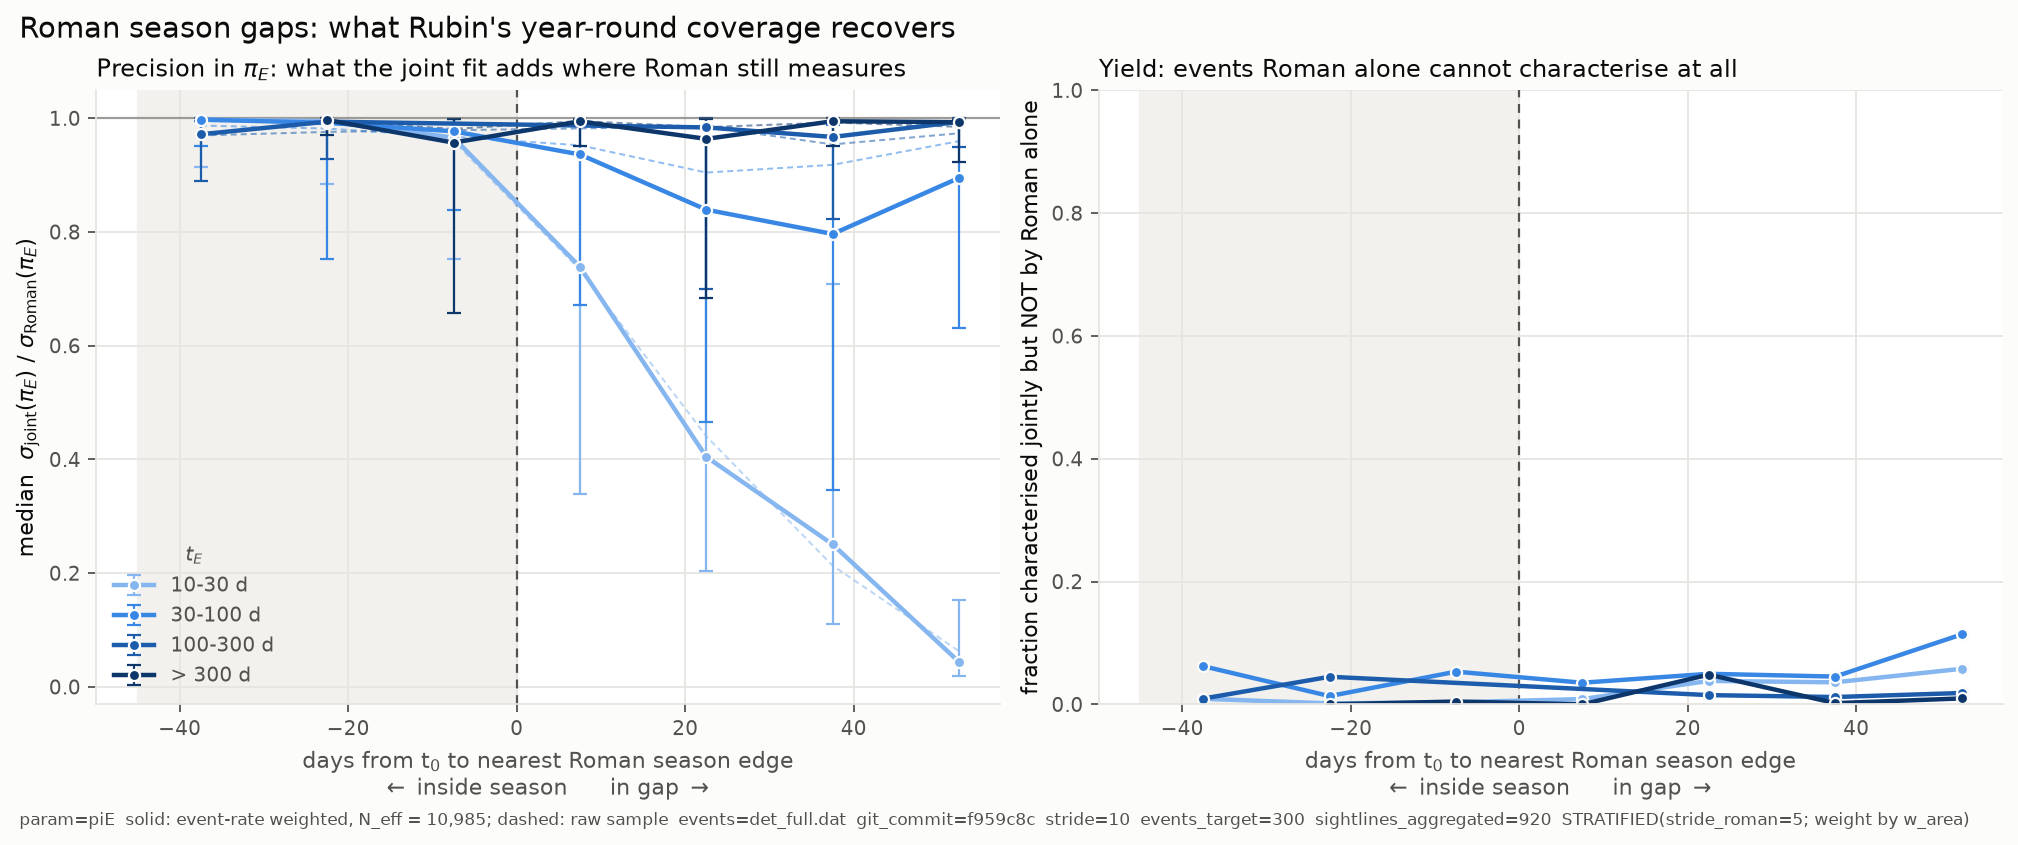

Source data for this figure (header and first rows):
panel, param, teBin, dt_centre, n, n_eff, median, median_unweighted, q25, q75, rescue_fraction, rescue_fraction_unweighted
precision, piE, 10-30 d, -37.5, 133, 57, 0.9974, 0.9948, 0.9146, 0.9999, , 
precision, piE, 10-30 d, -22.5, 480, 225.2, 0.9948, 0.9928, 0.8847, 0.9997, , 
precision, piE, 10-30 d, -7.5, 478, 207.4, 0.9658, 0.9597, 0.7527, 0.9988, , 
precision, piE, 10-30 d, 7.5, 335, 161, 0.7386, 0.7331, 0.3393, 0.9856, , 
precision, piE, 10-30 d, 22.5, 221, 95.19, 0.4045, 0.4407, 0.2042, 0.9836, , 
precision, piE, 10-30 d, 37.5, 158, 71.77, 0.2504, 0.2129, 0.1104, 0.7081, , 
precision, piE, 10-30 d, 52.5, 104, 52.38, 0.04367, 0.06264, 0.01832, 0.153, , 
yield, piE, 10-30 d, -37.5, 135, 57.38, , , , , 0.009014, 0.02963
yield, piE, 10-30 d, -22.5, 481, 225.5, , , , , 0.001506, 0.004158
yield, piE, 10-30 d, -7.5, 479, 207.4, , , , , 0.003308, 0.0167
yield, piE, 10-30 d, 7.5, 335, 161, , , , , 0.00855, 0.01791
yield, piE, 10-30 d, 22.5, 221, 95.19, , , , , 0.03811, 0.04977
yield, piE, 10-30 d, 37.5, 158, 71.77, , , , , 0.03584, 0.08228
yield, piE, 10-30 d, 52.5, 104, 52.38, , , , , 0.05782, 0.125
precision, piE, 30-100 d, -37.5, 147, 48.18, 0.9975, 0.987, 0.9518, 0.9998, , 
precision, piE, 30-100 d, -22.5, 372, 98.78, 0.9918, 0.9818, 0.752, 0.9993, , 
precision, piE, 30-100 d, -7.5, 372, 110.9, 0.977, 0.9671, 0.8388, 0.9989, , 
precision, piE, 30-100 d, 7.5, 340, 115.8, 0.9362, 0.9523, 0.6714, 0.9963, , 
precision, piE, 30-100 d, 22.5, 328, 97.98, 0.8391, 0.9043, 0.4662, 0.9868, , 
precision, piE, 30-100 d, 37.5, 266, 74.62, 0.7963, 0.9179, 0.3465, 0.9873, , 
precision, piE, 30-100 d, 52.5, 214, 64.77, 0.895, 0.9597, 0.6304, 0.9978, , 
yield, piE, 30-100 d, -37.5, 147, 48.18, , , , , 0.06212, 0.04762
yield, piE, 30-100 d, -22.5, 373, 98.92, , , , , 0.01337, 0.0429
yield, piE, 30-100 d, -7.5, 372, 110.9, , , , , 0.05318, 0.04839
yield, piE, 30-100 d, 7.5, 340, 115.8, , , , , 0.03516, 0.05
yield, piE, 30-100 d, 22.5, 329, 98.69, , , , , 0.0497, 0.06991
yield, piE, 30-100 d, 37.5, 266, 74.62, , , , , 0.04515, 0.07895
yield, piE, 30-100 d, 52.5, 214, 64.77, , , , , 0.1138, 0.08879
precision, piE, 100-300 d, -37.5, 74, 23.04, 0.9717, 0.9696, 0.8899, 0.9949, , 
precision, piE, 100-300 d, -22.5, 203, 20.34, 0.9939, 0.9758, 0.9289, 0.9961, , 
precision, piE, 100-300 d, 22.5, 178, 8.319, 0.9838, 0.9851, 0.7001, 0.9999, , 
precision, piE, 100-300 d, 37.5, 160, 47.49, 0.967, 0.9539, 0.8221, 0.9941, , 
precision, piE, 100-300 d, 52.5, 139, 11.68, 0.9936, 0.9735, 0.9486, 1, , 
yield, piE, 100-300 d, -37.5, 74, 23.04, , , , , 0.009351, 0.01351
yield, piE, 100-300 d, -22.5, 203, 20.34, , , , , 0.04485, 0.06897
yield, piE, 100-300 d, 22.5, 178, 8.319, , , , , 0.01498, 0.05056
yield, piE, 100-300 d, 37.5, 160, 47.49, , , , , 0.01184, 0.025
yield, piE, 100-300 d, 52.5, 139, 11.68, , , , , 0.01843, 0.02878
precision, piE, > 300 d, -22.5, 48, 22.18, 0.9967, 0.9962, 0.9698, 0.9995, , 
precision, piE, > 300 d, -7.5, 72, 17.38, 0.957, 0.981, 0.6582, 0.9989, , 
precision, piE, > 300 d, 7.5, 45, 15.03, 0.9944, 0.995, 0.9516, 0.9991, , 
precision, piE, > 300 d, 22.5, 59, 19.54, 0.9636, 0.9842, 0.6836, 0.9994, , 
precision, piE, > 300 d, 37.5, 50, 19.75, 0.9946, 0.9924, 0.9509, 0.9995, , 
precision, piE, > 300 d, 52.5, 39, 19.51, 0.993, 0.9848, 0.923, 0.9967, , 
yield, piE, > 300 d, -22.5, 48, 22.18, , , , , 0.0, 0.0
yield, piE, > 300 d, -7.5, 72, 17.38, , , , , 0.004508, 0.01389
yield, piE, > 300 d, 7.5, 45, 15.03, , , , , 0.0, 0.0
yield, piE, > 300 d, 22.5, 59, 19.54, , , , , 0.0483, 0.05085
yield, piE, > 300 d, 37.5, 50, 19.75, , , , , 0.0019, 0.02
yield, piE, > 300 d, 52.5, 39, 19.51, , , , , 0.009591, 0.02564
